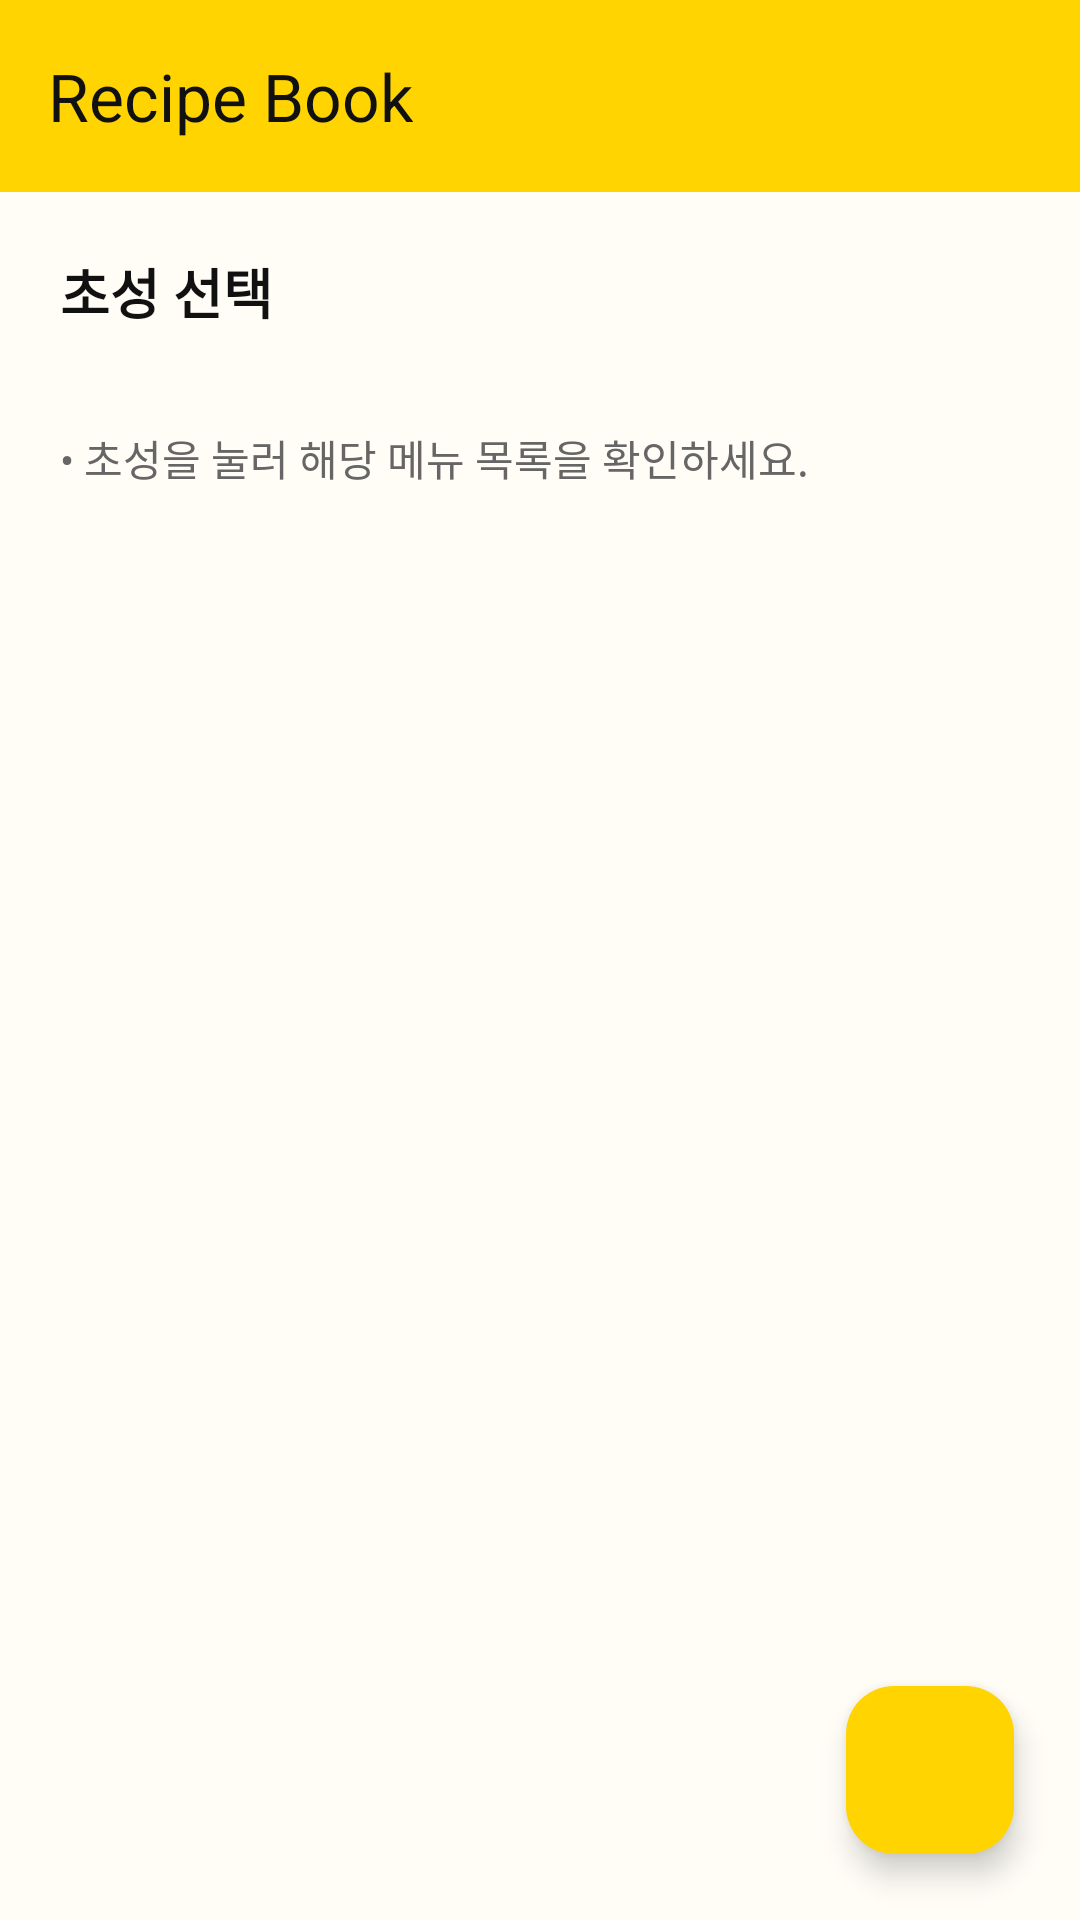

The Android layout XML behind this screen, and the referenced resources:
<!-- AndroidManifest.xml: application theme Theme.RecipeProject -->
<!-- res/layout/activity_main.xml -->
<?xml version="1.0" encoding="utf-8"?>
<androidx.constraintlayout.widget.ConstraintLayout
    xmlns:android="http://schemas.android.com/apk/res/android"
    xmlns:app="http://schemas.android.com/apk/res-auto"
    android:id="@+id/main"
    android:layout_width="match_parent"
    android:layout_height="match_parent"
    android:background="@color/mega_bg">

    
    <com.google.android.material.appbar.MaterialToolbar
        android:id="@+id/toolbar"
        android:layout_width="0dp"
        android:layout_height="64dp"
        android:background="@color/mega_yellow"
        app:title="Recipe Book"
        app:titleTextColor="@color/mega_black"
        app:navigationIcon="@drawable/baseline_coffee_24"
        app:navigationIconTint="@color/mega_black"
        app:layout_constraintTop_toTopOf="parent"
        app:layout_constraintStart_toStartOf="parent"
        app:layout_constraintEnd_toEndOf="parent"/>

    
    <ScrollView
        android:id="@+id/scroll"
        android:layout_width="0dp"
        android:layout_height="0dp"
        android:fillViewport="true"
        app:layout_constraintTop_toBottomOf="@id/toolbar"
        app:layout_constraintBottom_toBottomOf="parent"
        app:layout_constraintStart_toStartOf="parent"
        app:layout_constraintEnd_toEndOf="parent">

        <androidx.constraintlayout.widget.ConstraintLayout
            android:layout_width="match_parent"
            android:layout_height="wrap_content"
            android:padding="20dp">

            
            <androidx.constraintlayout.widget.ConstraintLayout
                android:id="@+id/container"
                android:layout_width="0dp"
                android:layout_height="wrap_content"
                app:layout_constraintStart_toStartOf="parent"
                app:layout_constraintEnd_toEndOf="parent"
                app:layout_constraintTop_toTopOf="parent"
                app:layout_constraintWidth_max="920dp">

                
                <TextView
                    android:id="@+id/tvTitle"
                    android:layout_width="wrap_content"
                    android:layout_height="wrap_content"
                    android:text="초성 선택"
                    android:textStyle="bold"
                    android:textSize="18sp"
                    android:textColor="@color/mega_black"
                    app:layout_constraintTop_toTopOf="parent"
                    app:layout_constraintStart_toStartOf="parent"/>

                
                <androidx.constraintlayout.widget.ConstraintLayout
                    android:id="@+id/choseongBox"
                    android:layout_width="0dp"
                    android:layout_height="wrap_content"
                    android:layout_marginTop="14dp"
                    app:layout_constraintTop_toBottomOf="@id/tvTitle"
                    app:layout_constraintStart_toStartOf="parent"
                    app:layout_constraintEnd_toEndOf="parent">

                    <androidx.constraintlayout.helper.widget.Flow
                        android:id="@+id/flowChosung"
                        android:layout_width="0dp"
                        android:layout_height="wrap_content"
                    app:flow_wrapMode="aligned"
                    app:flow_horizontalAlign="start"
                    app:flow_firstHorizontalStyle="packed"
                    app:flow_lastHorizontalStyle="packed"

                    app:flow_horizontalGap="14dp"
                    app:flow_verticalGap="14dp"
                    app:flow_maxElementsWrap="7"

                    app:layout_constraintTop_toTopOf="parent"
                    app:layout_constraintStart_toStartOf="parent"
                    app:layout_constraintEnd_toEndOf="parent"/>
                </androidx.constraintlayout.widget.ConstraintLayout>

                
                <TextView
                    android:id="@+id/tvHint"
                    android:layout_width="0dp"
                    android:layout_height="wrap_content"
                    android:layout_marginTop="18dp"
                    android:text="• 초성을 눌러 해당 메뉴 목록을 확인하세요."
                    android:textColor="@color/mega_gray_text"
                    android:textSize="14sp"
                    app:layout_constraintTop_toBottomOf="@id/choseongBox"
                    app:layout_constraintStart_toStartOf="parent"
                    app:layout_constraintEnd_toEndOf="parent"/>

                
                <View
                    android:layout_width="0dp"
                    android:layout_height="90dp"
                    app:layout_constraintTop_toBottomOf="@id/tvHint"
                    app:layout_constraintStart_toStartOf="parent"
                    app:layout_constraintEnd_toEndOf="parent"/>
            </androidx.constraintlayout.widget.ConstraintLayout>

        </androidx.constraintlayout.widget.ConstraintLayout>
    </ScrollView>

    
    <com.google.android.material.floatingactionbutton.FloatingActionButton
        android:id="@+id/fabAdd"
        android:layout_width="wrap_content"
        android:layout_height="wrap_content"
        android:layout_margin="22dp"
        android:src="@drawable/baseline_add_24"
        android:tint="@color/mega_black"
        app:backgroundTint="@color/mega_yellow"
        app:layout_constraintBottom_toBottomOf="parent"
        app:layout_constraintEnd_toEndOf="parent"/>

</androidx.constraintlayout.widget.ConstraintLayout>
<!-- resources referenced by this layout -->
<resources>
  <color name="mega_bg">#FFFDF6</color>
  <color name="mega_black">#111111</color>
  <color name="mega_gray_text">#666666</color>
  <color name="mega_yellow">#FFD400</color>
  <style name="Theme.RecipeProject" parent="Base.Theme.RecipeProject" />
  <style name="Base.Theme.RecipeProject" parent="Theme.Material3.DayNight.NoActionBar">
          
          
      </style>
</resources>
